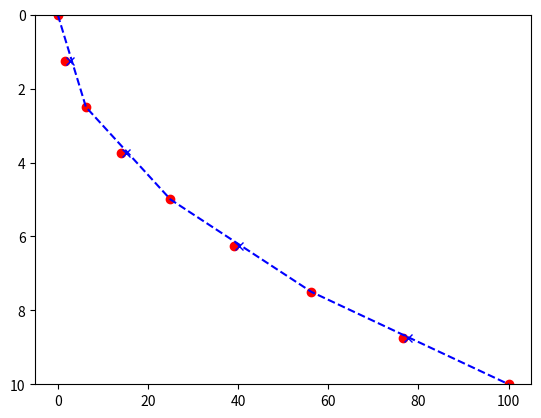

Python code for this plot:
import matplotlib.pyplot as plt
import numpy as np


def main():
    z = np.linspace(0, 10, 9)
    T = z**2

    plt.figure()
    plt.plot(T, z, "or")
    plt.ylim(bottom=z[-1], top=z[0])

    zplot = []
    Tplot = []
    for k, Tk in enumerate(T[:-1:2]):
        Tloc = T[2 * k : 2 * k + 3]
        zloc = z[2 * k : 2 * k + 3]

        zp = np.linspace(zloc[0], zloc[-1])
        Tslp = (Tloc[-1] - Tloc[0]) / (zloc[-1] - zloc[0])
        Tp = []
        for zk in zp:
            Tp.append(Tloc[0] + Tslp * (zk - zloc[0]))
        zplot.append(zp)
        Tplot.append(Tp)

        print(zloc)
        print(Tloc)
        zavg = np.sum(zloc) / 3
        Tavg = np.sum(Tloc) / 3
        plt.plot(Tavg, zavg, "xb")

    zplot = np.array(zplot).flatten()
    Tplot = np.array(Tplot).flatten()
    plt.plot(Tplot, zplot, "--b", label="interp")

    plt.show()


if __name__ == "__main__":
    main()
